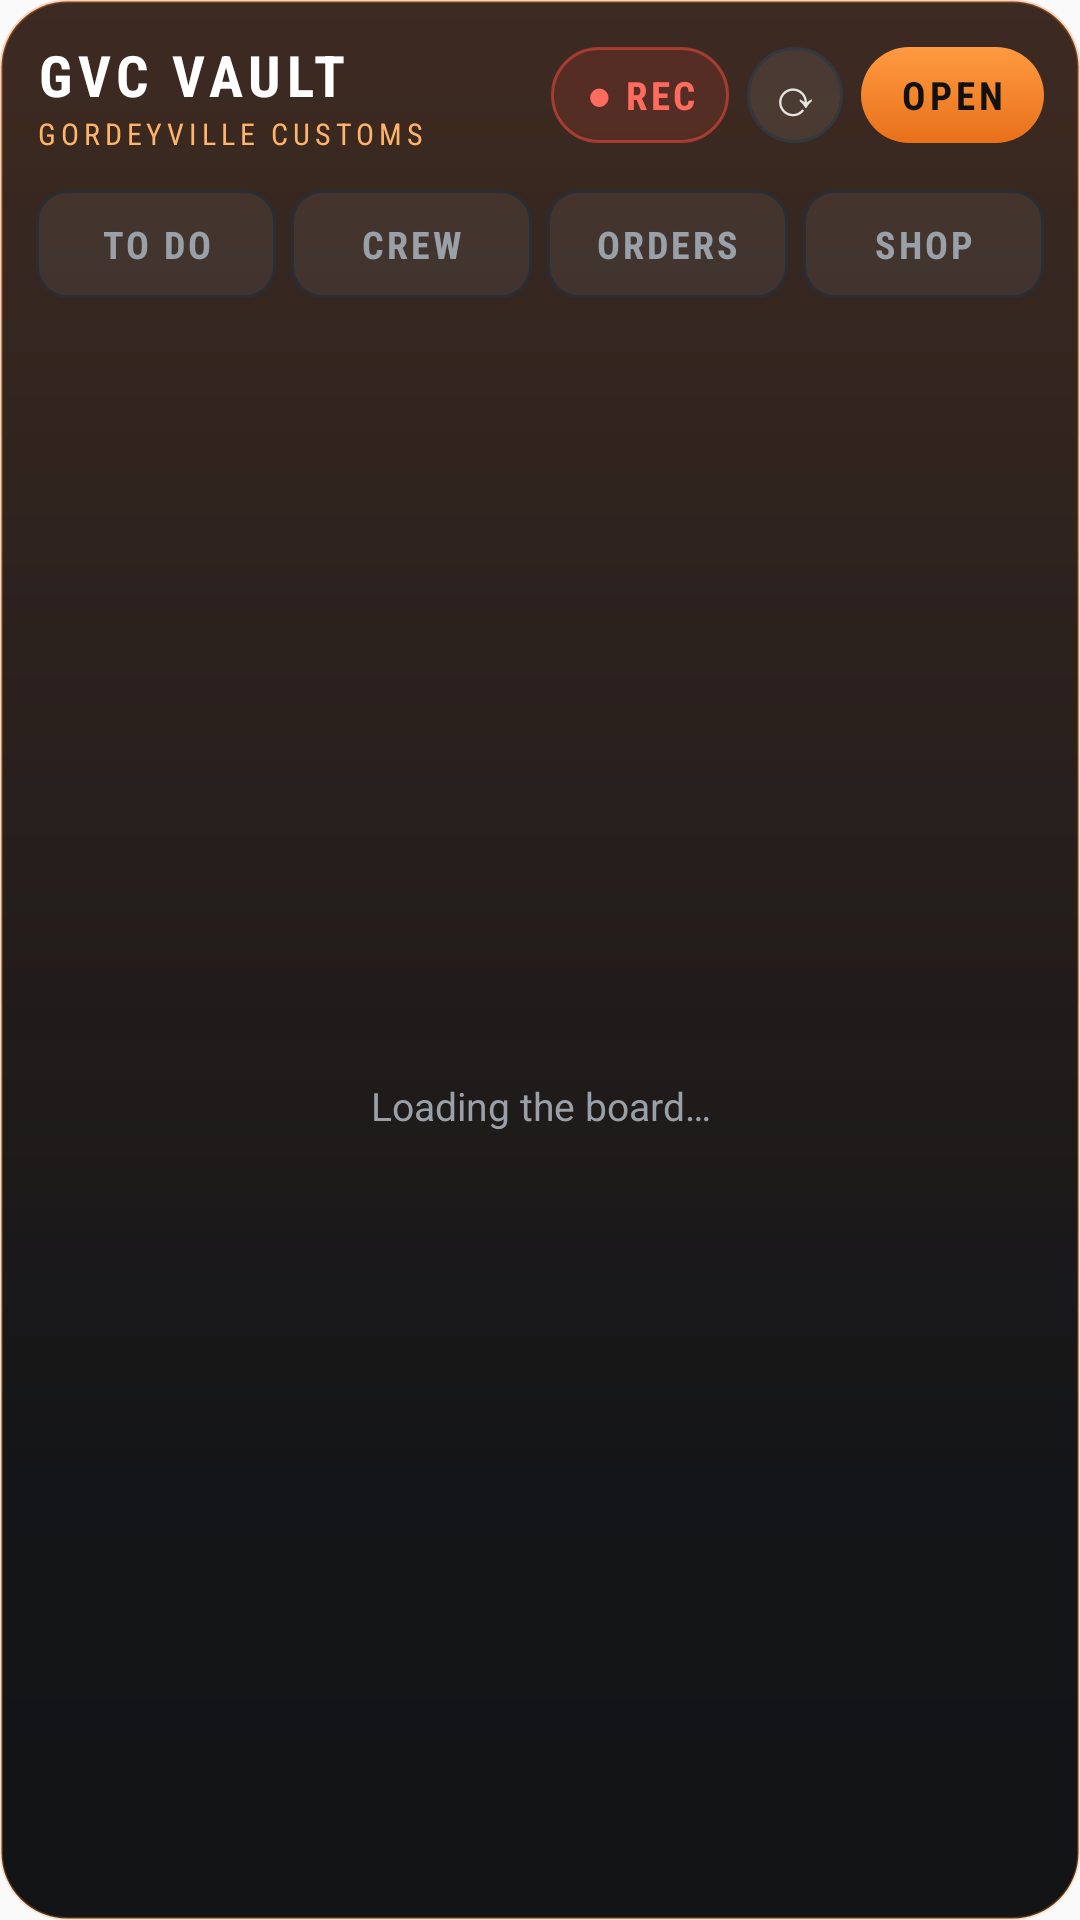

Produce the Android XML layout that renders to this screen, including the resource entries it uses.
<!-- AndroidManifest.xml: application theme AppTheme -->
<!-- res/layout/widget_shop.xml -->
<?xml version="1.0" encoding="utf-8"?>
<LinearLayout xmlns:android="http://schemas.android.com/apk/res/android"
    android:id="@+id/root"
    android:layout_width="match_parent"
    android:layout_height="match_parent"
    android:orientation="vertical"
    android:paddingLeft="12dp"
    android:paddingRight="12dp"
    android:paddingTop="12dp"
    android:paddingBottom="10dp"
    android:background="@drawable/widget_bg">

    <LinearLayout
        android:layout_width="match_parent"
        android:layout_height="wrap_content"
        android:orientation="horizontal"
        android:gravity="center_vertical">
        <LinearLayout
            android:id="@+id/title_box"
            android:layout_width="0dp"
            android:layout_height="wrap_content"
            android:layout_weight="1"
            android:orientation="vertical">
            <TextView
                android:id="@+id/title"
                android:layout_width="wrap_content"
                android:layout_height="wrap_content"
                android:text="GVC VAULT"
                android:fontFamily="sans-serif-condensed"
                android:textColor="#FFFFFFFF"
                android:textSize="19sp"
                android:textStyle="bold"
                android:letterSpacing="0.1"/>
            <TextView
                android:id="@+id/updated"
                android:layout_width="wrap_content"
                android:layout_height="wrap_content"
                android:text="GORDEYVILLE CUSTOMS"
                android:fontFamily="sans-serif-condensed"
                android:letterSpacing="0.16"
                android:textAllCaps="true"
                android:textColor="#FFFFB36B"
                android:textSize="10sp"/>
        </LinearLayout>
        <TextView
            android:id="@+id/rec"
            android:layout_width="wrap_content"
            android:layout_height="32dp"
            android:layout_marginRight="6dp"
            android:gravity="center"
            android:paddingLeft="11dp"
            android:paddingRight="11dp"
            android:background="@drawable/widget_btn_rec"
            android:text="● REC"
            android:fontFamily="sans-serif-condensed"
            android:letterSpacing="0.08"
            android:textColor="#FFFF6B5E"
            android:textStyle="bold"
            android:textSize="13sp"/>
        <TextView
            android:id="@+id/refresh"
            android:layout_width="32dp"
            android:layout_height="32dp"
            android:layout_marginRight="6dp"
            android:gravity="center"
            android:background="@drawable/widget_btn_round"
            android:text="⟳"
            android:textColor="#FFE9E6E1"
            android:textSize="17sp"/>
        <TextView
            android:id="@+id/open"
            android:layout_width="wrap_content"
            android:layout_height="32dp"
            android:gravity="center"
            android:paddingLeft="13dp"
            android:paddingRight="13dp"
            android:background="@drawable/widget_btn_orange"
            android:text="OPEN"
            android:fontFamily="sans-serif-condensed"
            android:letterSpacing="0.1"
            android:textColor="#FF111111"
            android:textStyle="bold"
            android:textSize="13sp"/>
    </LinearLayout>

    <LinearLayout
        android:layout_width="match_parent"
        android:layout_height="wrap_content"
        android:layout_marginTop="12dp"
        android:layout_marginBottom="8dp"
        android:orientation="horizontal">
        <TextView
            android:id="@+id/tab_todo"
            android:layout_width="0dp"
            android:layout_height="36dp"
            android:layout_weight="1"
            android:layout_marginRight="5dp"
            android:gravity="center"
            android:background="@drawable/widget_tab_off"
            android:text="To do"
            android:fontFamily="sans-serif-condensed"
            android:textStyle="bold"
            android:letterSpacing="0.08"
            android:textAllCaps="true"
            android:textSize="12.5sp"
            android:textColor="#FF9AA0A8"/>
        <TextView
            android:id="@+id/tab_pipeline"
            android:layout_width="0dp"
            android:layout_height="36dp"
            android:layout_weight="1"
            android:layout_marginRight="5dp"
            android:gravity="center"
            android:background="@drawable/widget_tab_off"
            android:text="Crew"
            android:fontFamily="sans-serif-condensed"
            android:textStyle="bold"
            android:letterSpacing="0.08"
            android:textAllCaps="true"
            android:textSize="12.5sp"
            android:textColor="#FF9AA0A8"/>
        <TextView
            android:id="@+id/tab_orders"
            android:layout_width="0dp"
            android:layout_height="36dp"
            android:layout_weight="1"
            android:layout_marginRight="5dp"
            android:gravity="center"
            android:background="@drawable/widget_tab_off"
            android:text="Orders"
            android:fontFamily="sans-serif-condensed"
            android:textStyle="bold"
            android:letterSpacing="0.08"
            android:textAllCaps="true"
            android:textSize="12.5sp"
            android:textColor="#FF9AA0A8"/>
        <TextView
            android:id="@+id/tab_shop"
            android:layout_width="0dp"
            android:layout_height="36dp"
            android:layout_weight="1"
            
            android:gravity="center"
            android:background="@drawable/widget_tab_off"
            android:text="Shop"
            android:fontFamily="sans-serif-condensed"
            android:textStyle="bold"
            android:letterSpacing="0.08"
            android:textAllCaps="true"
            android:textSize="12.5sp"
            android:textColor="#FF9AA0A8"/>
    </LinearLayout>

    <FrameLayout
        android:layout_width="match_parent"
        android:layout_height="0dp"
        android:layout_weight="1">
        <ListView
            android:id="@+id/list"
            android:layout_width="match_parent"
            android:layout_height="match_parent"
            android:divider="@null"
            android:dividerHeight="0dp"/>
        <TextView
            android:id="@+id/empty"
            android:layout_width="match_parent"
            android:layout_height="match_parent"
            android:gravity="center"
            android:text="Loading the board…"
            android:textColor="#FF9AA0A8"
            android:textSize="13sp"/>
    </FrameLayout>
</LinearLayout>
<!-- resources referenced by this layout -->
<resources>
  <!-- drawable widget_bg (drawable) -->
  <?xml version="1.0" encoding="utf-8"?>
  <layer-list xmlns:android="http://schemas.android.com/apk/res/android">
      <item><shape android:shape="rectangle">
          <gradient android:angle="270" android:startColor="#F7141519" android:centerColor="#F70F1013" android:endColor="#F70B0C0E"/>
          <stroke android:width="1dp" android:color="#40FF8A2A"/>
          <corners android:radius="22dp"/></shape></item>
      <item android:bottom="160dp"><shape android:shape="rectangle">
          <gradient android:angle="270" android:startColor="#26FF7828" android:endColor="#00FF7828"/>
          <corners android:radius="22dp"/></shape></item>
  </layer-list>
  <!-- drawable widget_btn_orange (drawable) -->
  <?xml version="1.0" encoding="utf-8"?>
  <shape xmlns:android="http://schemas.android.com/apk/res/android" android:shape="rectangle">
      <gradient android:angle="270" android:startColor="#FFFF9A40" android:endColor="#FFE8711A"/>
      <corners android:radius="16dp"/>
  </shape>
  <!-- drawable widget_btn_rec (drawable) -->
  <?xml version="1.0" encoding="utf-8"?>
  <shape xmlns:android="http://schemas.android.com/apk/res/android" android:shape="rectangle">
      <solid android:color="#26E5483B"/>
      <stroke android:width="1dp" android:color="#99E5483B"/>
      <corners android:radius="16dp"/>
  </shape>
  <!-- drawable widget_btn_round (drawable) -->
  <?xml version="1.0" encoding="utf-8"?>
  <shape xmlns:android="http://schemas.android.com/apk/res/android" android:shape="oval">
      <solid android:color="#14FFFFFF"/>
      <stroke android:width="1dp" android:color="#FF33373E"/>
  </shape>
  <!-- drawable widget_tab_off (drawable) -->
  <?xml version="1.0" encoding="utf-8"?>
  <shape xmlns:android="http://schemas.android.com/apk/res/android" android:shape="rectangle">
      <solid android:color="#0FFFFFFF"/>
      <stroke android:width="1dp" android:color="#FF2A2E34"/>
      <corners android:radius="10dp"/>
  </shape>
  <style name="AppTheme" parent="Theme.AppCompat.Light.DarkActionBar">
          
          <item name="colorPrimary">@color/colorPrimary</item>
          <item name="colorPrimaryDark">@color/colorPrimaryDark</item>
          <item name="colorAccent">@color/colorAccent</item>
      </style>
  <!-- not gathered from this repository: default colours our renderer supplied (Android Studio template values) -->
  <color name="colorPrimary">#FF6200EE</color>
  <color name="colorPrimaryDark">#FF3700B3</color>
  <color name="colorAccent">#FF03DAC5</color>
</resources>
